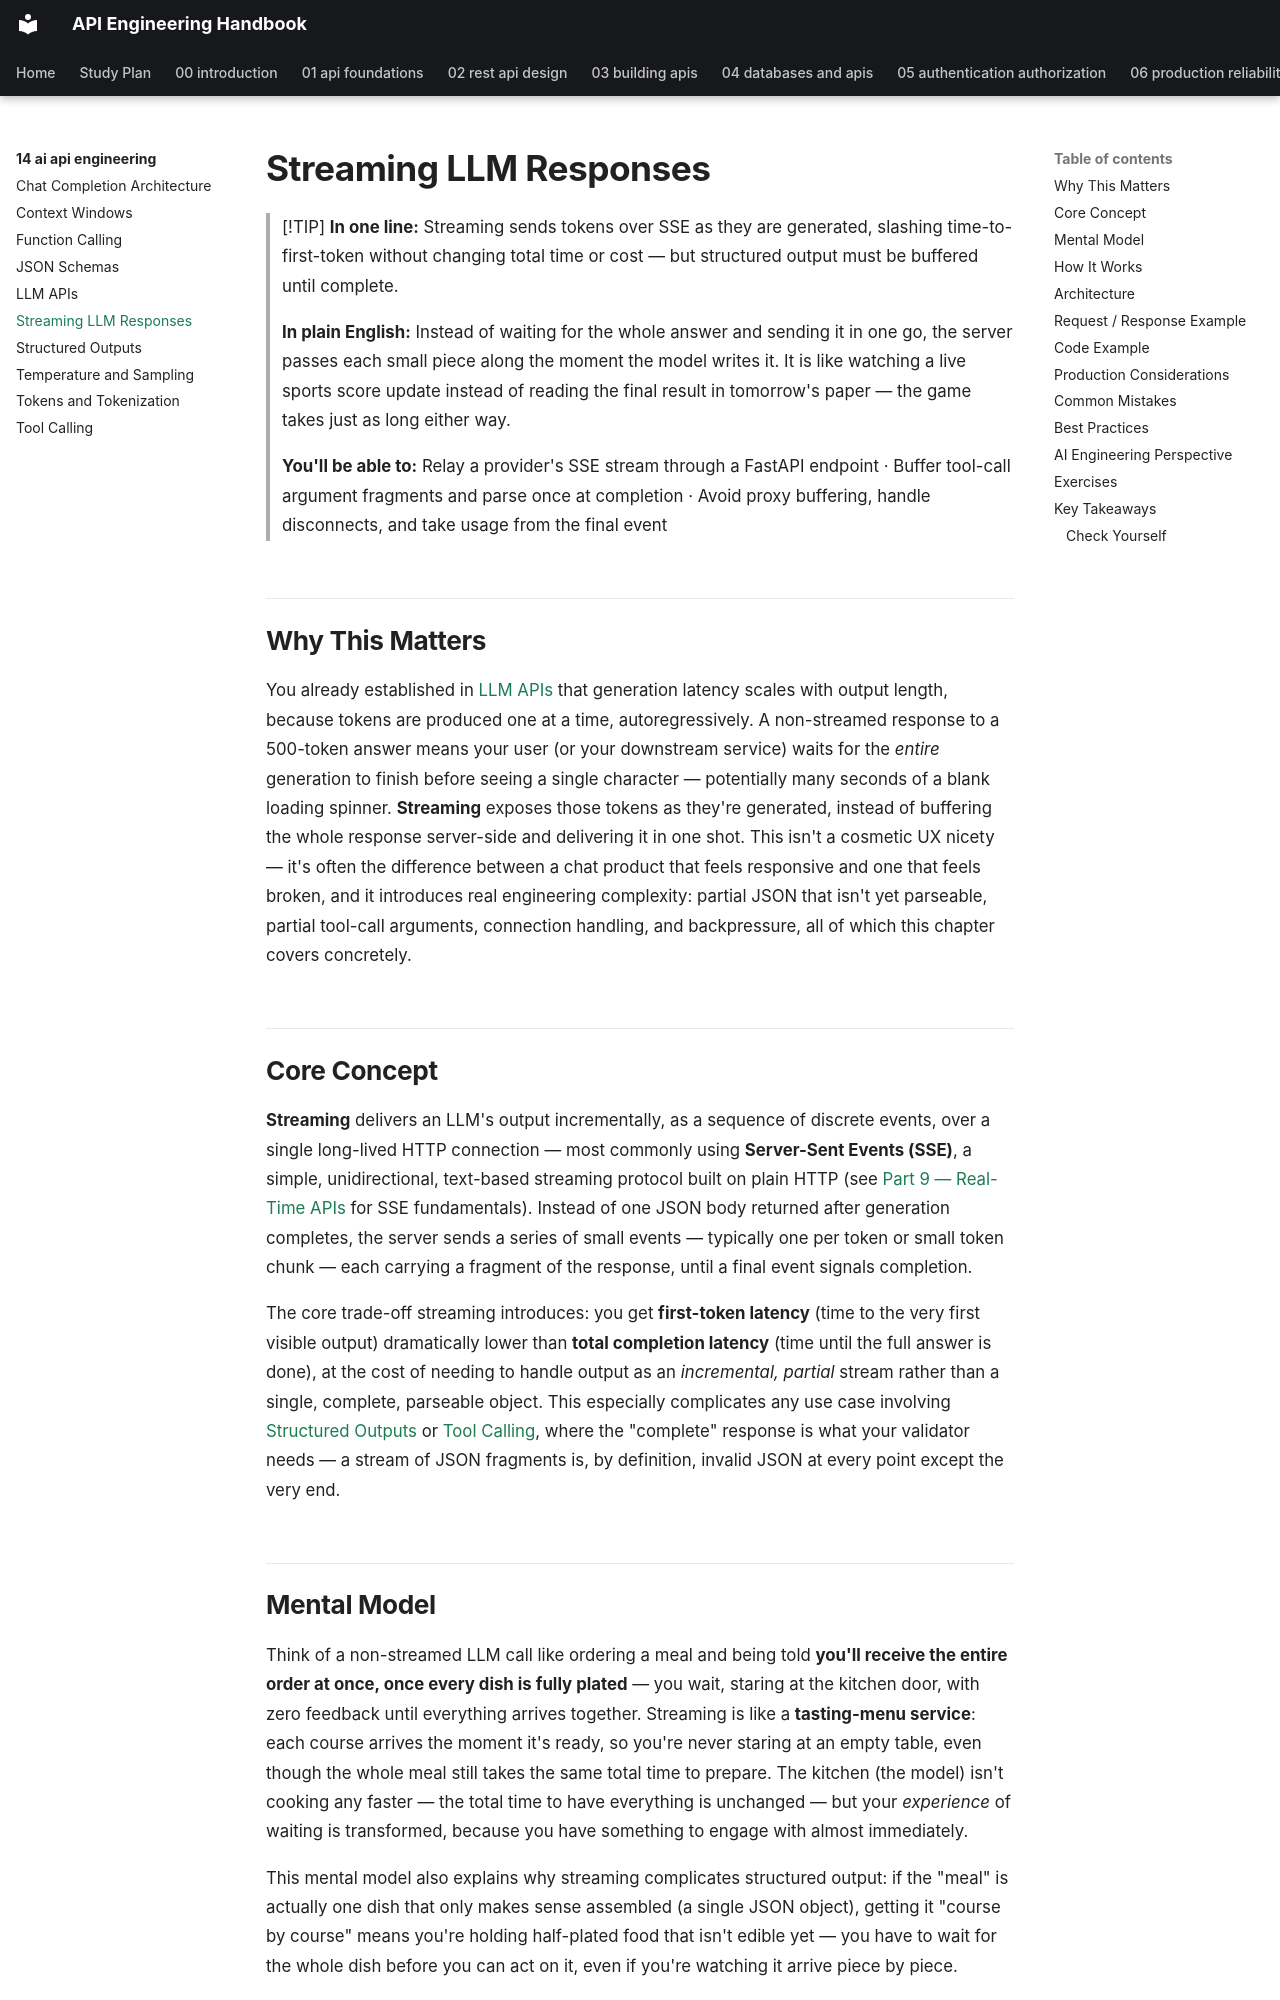

repository: himanshu231204/api-engineering-handbook · page: 14-ai-api-engineering/streaming-llm-responses/index.html · generator: mkdocs

# Streaming LLM Responses

> [!TIP]
> **In one line:** Streaming sends tokens over SSE as they are generated, slashing time-to-first-token without changing total time or cost — but structured output must be buffered until complete.
>
> **In plain English:** Instead of waiting for the whole answer and sending it in one go, the server passes each small piece along the moment the model writes it. It is like watching a live sports score update instead of reading the final result in tomorrow's paper — the game takes just as long either way.
>
> **You'll be able to:** Relay a provider's SSE stream through a FastAPI endpoint · Buffer tool-call argument fragments and parse once at completion · Avoid proxy buffering, handle disconnects, and take usage from the final event

## Why This Matters

You already established in [LLM APIs](llm-apis.md) that generation latency scales with output length, because tokens are produced one at a time, autoregressively. A non-streamed response to a 500-token answer means your user (or your downstream service) waits for the *entire* generation to finish before seeing a single character — potentially many seconds of a blank loading spinner. **Streaming** exposes those tokens as they're generated, instead of buffering the whole response server-side and delivering it in one shot. This isn't a cosmetic UX nicety — it's often the difference between a chat product that feels responsive and one that feels broken, and it introduces real engineering complexity: partial JSON that isn't yet parseable, partial tool-call arguments, connection handling, and backpressure, all of which this chapter covers concretely.

## Core Concept

**Streaming** delivers an LLM's output incrementally, as a sequence of discrete events, over a single long-lived HTTP connection — most commonly using **Server-Sent Events (SSE)**, a simple, unidirectional, text-based streaming protocol built on plain HTTP (see [Part 9 — Real-Time APIs](../09-realtime-and-webhooks/README.md) for SSE fundamentals). Instead of one JSON body returned after generation completes, the server sends a series of small events — typically one per token or small token chunk — each carrying a fragment of the response, until a final event signals completion.

The core trade-off streaming introduces: you get **first-token latency** (time to the very first visible output) dramatically lower than **total completion latency** (time until the full answer is done), at the cost of needing to handle output as an *incremental, partial* stream rather than a single, complete, parseable object. This especially complicates any use case involving [Structured Outputs](structured-outputs.md) or [Tool Calling](tool-calling.md), where the "complete" response is what your validator needs — a stream of JSON fragments is, by definition, invalid JSON at every point except the very end.
